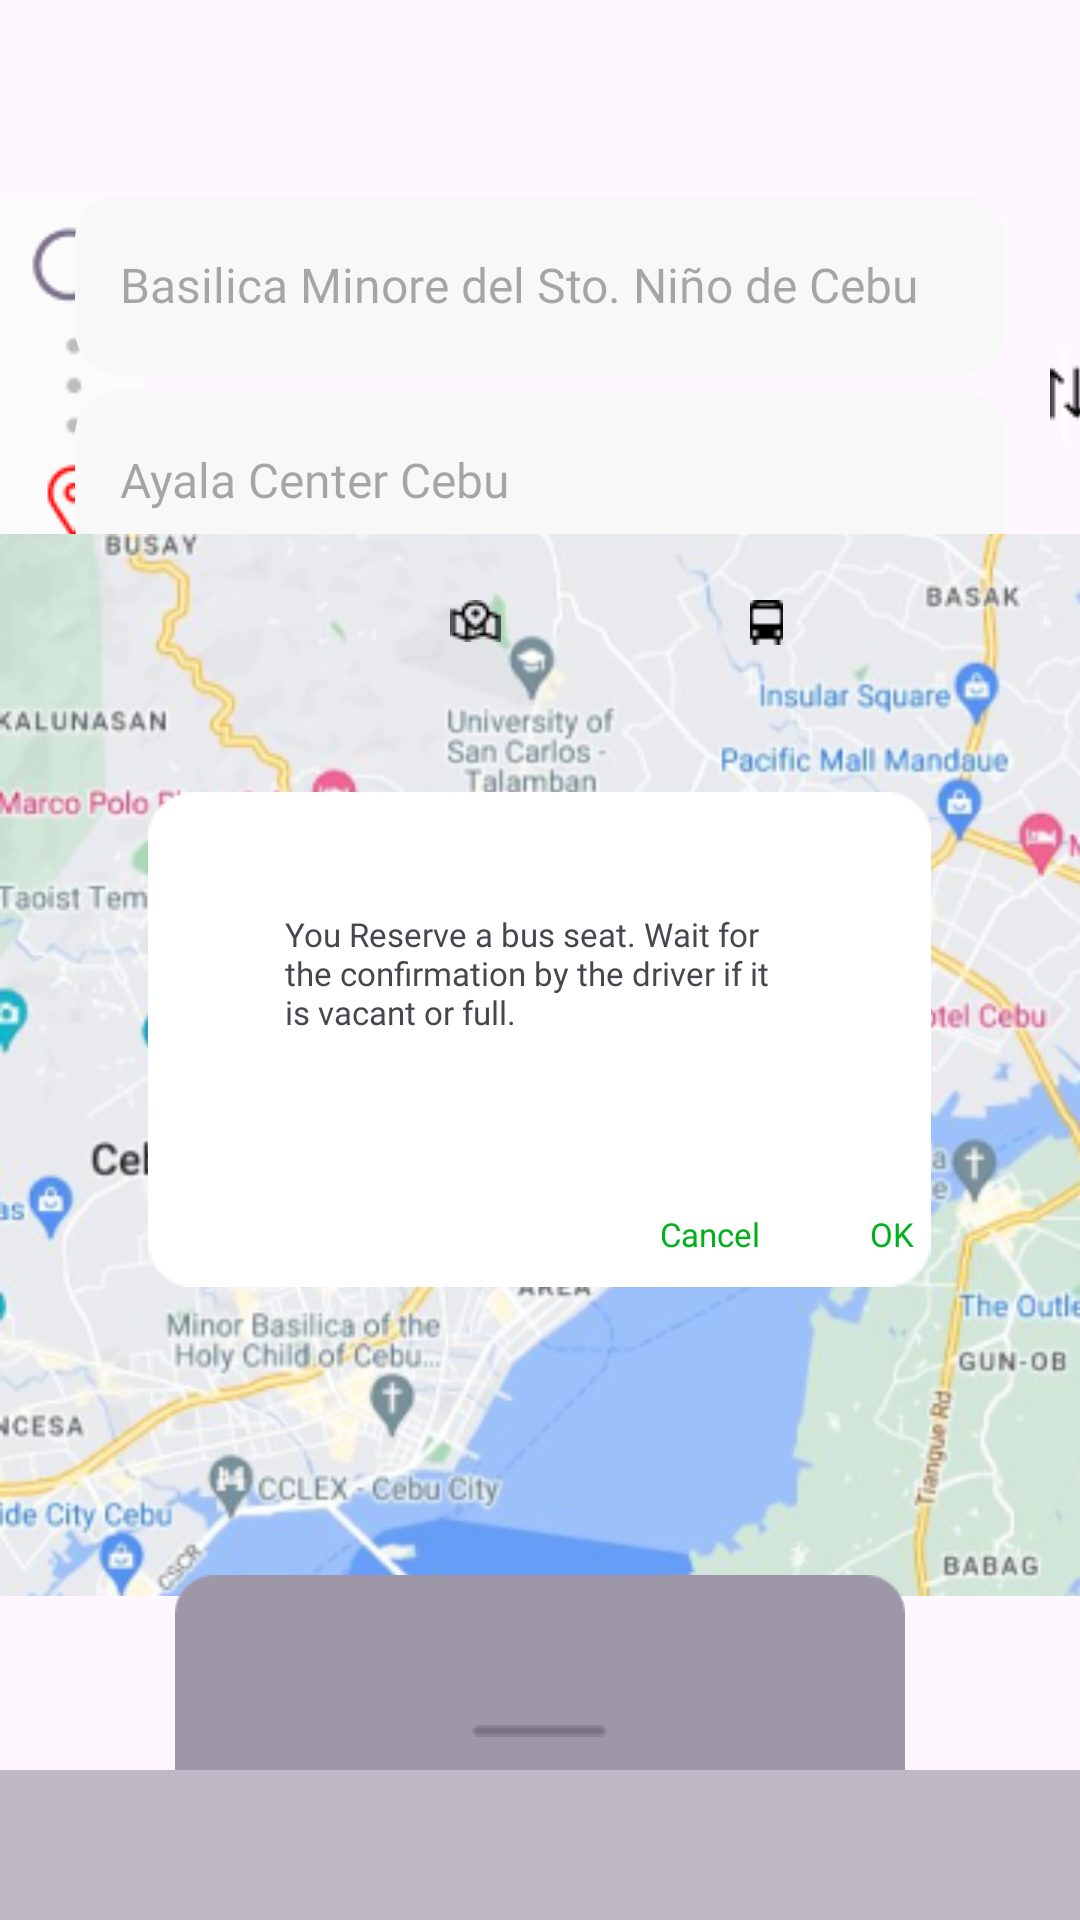

Android layout source for this screen:
<!-- AndroidManifest.xml: application theme Theme.BusYanCapstone -->
<!-- res/layout/activity_reserve_confirmed.xml -->
<?xml version="1.0" encoding="utf-8"?>
<RelativeLayout xmlns:android="http://schemas.android.com/apk/res/android"
    xmlns:app="http://schemas.android.com/apk/res-auto"
    xmlns:tools="http://schemas.android.com/tools"
    android:layout_width="match_parent"
    android:layout_height="match_parent"
    tools:context=".ReserveConfirmed">


    <com.google.android.material.bottomnavigation.BottomNavigationView
        android:layout_width="500dp"
        android:layout_height="50dp"
        android:id="@+id/bottomNavigationView"
        android:layout_alignParentBottom="true"
        android:background="@color/navbg"
        android:elevation="2dp"
        app:menu="@menu/passenger_menu"
        app:itemIconSize="30dp"
        app:itemIconTint="@drawable/item_selector"
        app:itemRippleColor="@android:color/transparent"
        app:labelVisibilityMode="unlabeled"/>



    <ImageView
        android:layout_width="wrap_content"
        android:layout_height="wrap_content"
        android:src="@drawable/locationping"
        android:layout_marginTop="65dp"/>

    <ImageButton
        android:layout_width="wrap_content"
        android:layout_height="wrap_content"
        android:src="@drawable/swap"
        android:layout_marginTop="110dp"
        android:layout_marginLeft="350dp"
        android:backgroundTint="@color/white"/>

    <androidx.appcompat.widget.AppCompatEditText
        android:id="@+id/location1"
        android:layout_width="310dp"
        android:layout_height="60dp"
        android:layout_centerHorizontal="true"
        android:layout_marginTop="65dp"
        android:background="@drawable/round6"
        android:hint="Basilica Minore del Sto. Niño de Cebu"
        android:fontFamily="@font/poppins"
        android:textSize="16dp"
        android:paddingLeft="15dp"/>

    <androidx.appcompat.widget.AppCompatEditText
        android:id="@+id/location2"
        android:layout_width="310dp"
        android:layout_height="60dp"
        android:layout_centerHorizontal="true"
        android:layout_marginTop="5dp"
        android:background="@drawable/round6"
        android:hint="Ayala Center Cebu"
        android:fontFamily="@font/poppins"
        android:layout_below="@id/location1"
        android:textSize="16dp"
        android:paddingLeft="15dp"/>

    <ImageView
        android:id="@+id/map"
        android:layout_width="match_parent"
        android:layout_height="match_parent"
        android:src="@drawable/gmap1"
        android:layout_centerHorizontal="true"
        android:layout_marginTop="70dp"/>

    <ImageView
        android:layout_width="wrap_content"
        android:layout_height="wrap_content"
        android:src="@drawable/reminder"
        android:layout_below="@id/locationBtn"
        android:layout_centerHorizontal="true"
        android:layout_marginTop="50dp"/>

    <TextView
        android:id="@+id/areYouSure"
        android:layout_width="170dp"
        android:layout_height="60dp"
        android:text="You Reserve a bus seat. Wait for the confirmation by the driver if it is vacant or full."
        android:textSize="11dp"
        android:fontFamily="@font/poppins"
        android:layout_below="@id/locationBtn"
        android:layout_centerHorizontal="true"
        android:layout_marginTop="90dp"/>

    <TextView
        android:id="@+id/Cancel"
        android:layout_width="wrap_content"
        android:layout_height="wrap_content"
        android:fontFamily="@font/poppins"
        android:textSize="11dp"
        android:layout_below="@id/areYouSure"
        android:text="Cancel"
        android:layout_marginTop="40dp"
        android:textColor="@color/greenlink"
        android:layout_marginLeft="220dp"/>

    <TextView
        android:id="@+id/ok"
        android:layout_width="wrap_content"
        android:layout_height="wrap_content"
        android:fontFamily="@font/poppins"
        android:textSize="11dp"
        android:layout_below="@id/areYouSure"
        android:text="OK"
        android:layout_marginTop="40dp"
        android:textColor="@color/greenlink"
        android:layout_marginLeft="290dp"/>



    <ImageView
        android:id="@+id/locationBtn"
        android:layout_width="wrap_content"
        android:layout_height="wrap_content"
        android:src="@drawable/locationbutton"
        android:layout_below="@id/location2"
        android:layout_marginTop="10dp"
        android:layout_marginLeft="150dp"/>

    <ImageView
        android:id="@+id/busBtn"
        android:layout_width="wrap_content"
        android:layout_height="wrap_content"
        android:src="@drawable/busbutton"
        android:layout_below="@id/location2"
        android:layout_marginTop="10dp"
        android:layout_marginLeft="250dp"/>

    <ImageView
        android:layout_width="match_parent"
        android:layout_height="match_parent"
        android:src="@drawable/busrectangle"
        android:layout_marginTop="525dp"/>

    <ImageView
        android:id="@+id/busLine1"
        android:layout_width="wrap_content"
        android:layout_height="wrap_content"
        android:src="@drawable/busline"
        android:layout_marginTop="575dp"
        android:layout_centerHorizontal="true"/>


    <androidx.appcompat.widget.AppCompatImageButton
        android:id="@+id/businfo"
        android:layout_width="wrap_content"
        android:layout_height="wrap_content"
        android:src="@drawable/thirteen"
        android:background="@drawable/round4"
        android:layout_centerHorizontal="true"
        android:layout_below="@id/busLine1"
        android:layout_marginTop="15dp"/>

    <androidx.appcompat.widget.AppCompatImageButton
        android:id="@+id/businfo1"
        android:layout_width="wrap_content"
        android:layout_height="wrap_content"
        android:src="@drawable/thirteenb"
        android:background="@drawable/round4"
        android:layout_centerHorizontal="true"
        android:layout_below="@id/businfo"
        android:layout_marginTop="5dp"/>


</RelativeLayout>
<!-- resources referenced by this layout -->
<resources>
  <color name="greenlink">#00b11c</color>
  <color name="navbg">#bdb7c6</color>
  <color name="white">#FFFFFFFF</color>
  <!-- drawable busbutton: png bitmap (drawable, 235 bytes) -->
  <!-- drawable busline: png bitmap (drawable, 160 bytes) -->
  <!-- drawable busrectangle: png bitmap (drawable, 1100 bytes) -->
  <!-- drawable gmap1: png bitmap (drawable, 227344 bytes) -->
  <!-- drawable item_selector (drawable) -->
  <?xml version="1.0" encoding="utf-8"?>
  <selector xmlns:android="http://schemas.android.com/apk/res/android">
  
   <item
       android:state_selected="true"
       android:color = "@color/figma"/>
  
      <item
          android:state_selected="false"
          android:color = "@color/grey"/>
  
  </selector>
  <!-- drawable locationbutton: png bitmap (drawable, 354 bytes) -->
  <!-- drawable locationping: png bitmap (drawable, 1387 bytes) -->
  <!-- drawable reminder: png bitmap (drawable, 1001 bytes) -->
  <!-- drawable round4 (drawable) -->
  <?xml version="1.0" encoding="utf-8"?>
  <shape xmlns:android="http://schemas.android.com/apk/res/android">
  
      <solid android:color= "#ebebef"/>
  
      <corners
  
          android:topRightRadius="15dp"
          android:topLeftRadius="15dp"
          android:bottomLeftRadius="15dp"
          android:bottomRightRadius="15dp"/>
  
  </shape>
  <!-- drawable round6 (drawable) -->
  <?xml version="1.0" encoding="utf-8"?>
  <shape xmlns:android="http://schemas.android.com/apk/res/android">
  
      <solid android:color= "#f8f8f8"/>
  
      <corners
  
          android:topRightRadius="15dp"
          android:topLeftRadius="15dp"
          android:bottomLeftRadius="15dp"
          android:bottomRightRadius="15dp"/>
  
  
  </shape>
  <!-- drawable swap: png bitmap (drawable, 309 bytes) -->
  <!-- drawable thirteen: png bitmap (drawable, 3467 bytes) -->
  <!-- drawable thirteenb: png bitmap (drawable, 3137 bytes) -->
  <style name="Theme.BusYanCapstone" parent="Base.Theme.BusYanCapstone" />
  <color name="figma">#8B819A</color>
  <color name="grey">#d2d2d2</color>
  <style name="Base.Theme.BusYanCapstone" parent="Theme.Material3.Light.NoActionBar">
          
          
      </style>
</resources>
